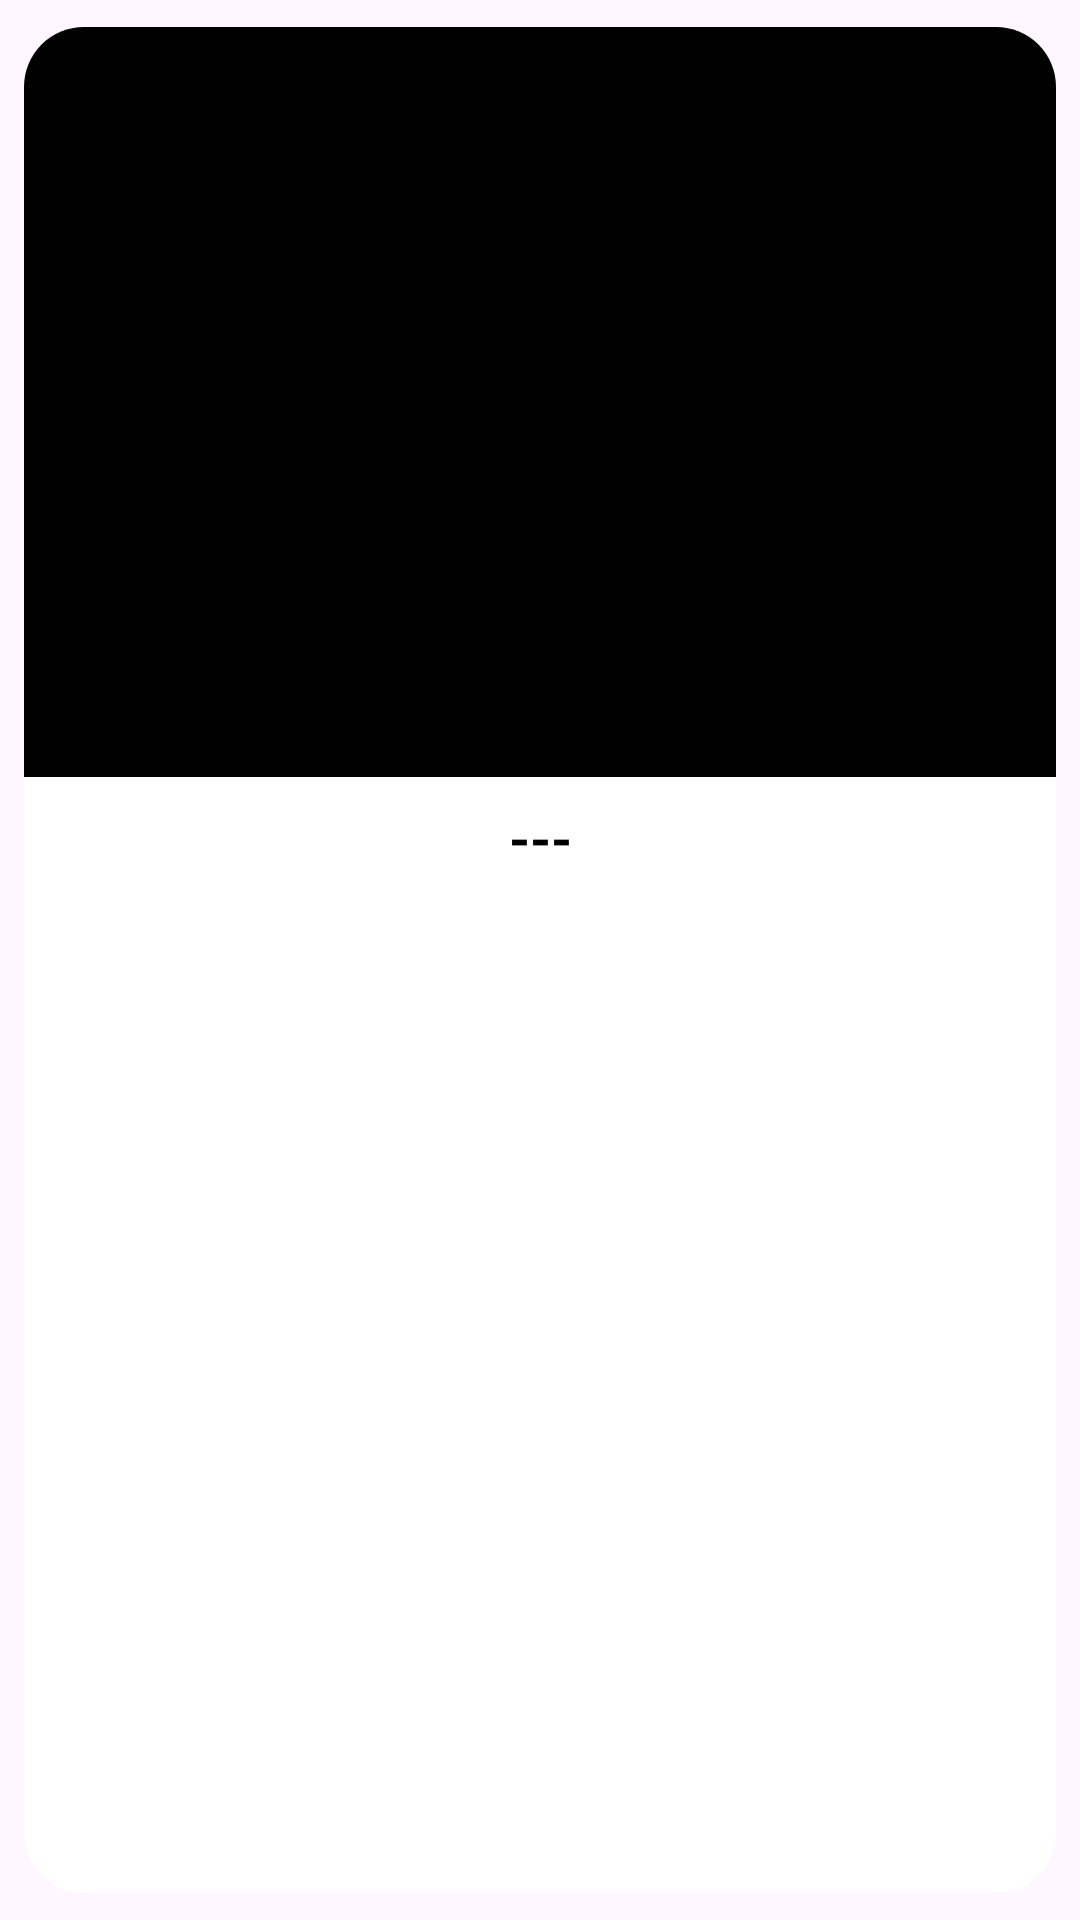

This screen was rendered from an Android layout file. Write that file and the resources it references.
<!-- AndroidManifest.xml: application theme Theme.MoviesKotlin -->
<!-- res/layout/movie_layout.xml -->
<?xml version="1.0" encoding="utf-8"?>
<androidx.cardview.widget.CardView xmlns:android="http://schemas.android.com/apk/res/android"
    xmlns:app="http://schemas.android.com/apk/res-auto"
    android:layout_width="match_parent"
    android:layout_height="wrap_content"
    app:cardCornerRadius="20dp"
    app:cardUseCompatPadding="true"
    android:id="@+id/root"
    app:cardElevation="0dp">

    <androidx.constraintlayout.widget.ConstraintLayout
        android:layout_width="match_parent"
        android:layout_height="wrap_content">

        <ImageView
            android:id="@+id/movieImage"
            android:layout_width="match_parent"
            android:layout_height="250dp"
            android:contentDescription="@string/movie_thumbnail"
            android:scaleType="centerCrop"
            android:src="@color/black"
            app:layout_constraintEnd_toEndOf="parent"
            app:layout_constraintStart_toStartOf="parent"
            app:layout_constraintTop_toTopOf="parent" />

        <TextView
            android:id="@+id/movieName"
            android:layout_width="wrap_content"
            android:layout_height="wrap_content"
            android:layout_margin="8dp"
            android:text="@string/loading"
            android:textAlignment="center"
            android:textColor="@color/black"
            android:textSize="18sp"
            android:textStyle="bold"
            app:layout_constraintBottom_toBottomOf="parent"
            app:layout_constraintEnd_toEndOf="parent"
            app:layout_constraintStart_toStartOf="parent"
            app:layout_constraintTop_toBottomOf="@id/movieImage" />

    </androidx.constraintlayout.widget.ConstraintLayout>

</androidx.cardview.widget.CardView>
<!-- resources referenced by this layout -->
<resources>
  <string name="loading">---</string>
  <string name="movie_thumbnail">movie thumbnail</string>
  <style name="Theme.MoviesKotlin" parent="Theme.Material3.Light.NoActionBar">
          
          <item name="colorPrimary">#DEF2FD</item>
          <item name="colorPrimaryVariant">#DEF2FD</item>
          <item name="colorOnPrimary">@color/white</item>
          
          <item name="android:windowTranslucentStatus">true</item>
          <item name="android:windowLightStatusBar" tools:ignore="NewApi">true</item>
          
      </style>
  <!-- not gathered from this repository: default colours our renderer supplied (Android Studio template values) -->
  <color name="black">#FF000000</color>
  <color name="white">#FFFFFFFF</color>
</resources>
